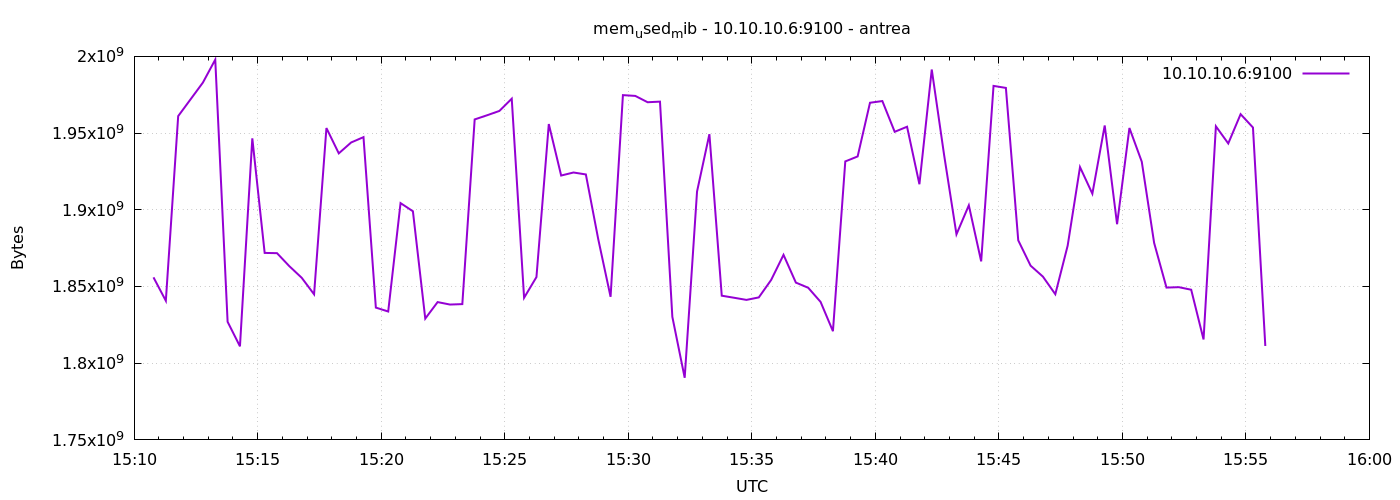

Source data for this figure (header and first rows):
1777302647	1855967232
1777302677	1840685056
1777302707	1961066496
1777302737	1971990528
1777302767	1982922752
1777302797	1997885440
1777302827	1826992128
1777302857	1810984960
1777302887	1946566656
1777302917	1871888384
1777302947	1871720448
1777302977	1863208960
1777303007	1855664128
1777303037	1844912128
1777303067	1953275904
1777303097	1936781312
1777303127	1943883776
1777303157	1947365376
1777303187	1836240896
1777303217	1833689088
1777303247	1904357376
1777303277	1899040768
1777303307	1829081088
1777303337	1839833088
1777303367	1838227456
1777303397	1838514176
1777303427	1958903808
1777303457	1961607168
1777303487	1964437504
1777303517	1972416512
1777303547	1842642944
1777303577	1856143360
1777303607	1955889152
1777303637	1922326528
1777303667	1924304896
1777303697	1923039232
1777303727	1880932352
1777303757	1843273728
1777303787	1974743040
1777303817	1974235136
1777303847	1970106368
1777303877	1970507776
1777303907	1830240256
1777303937	1790492672
1777303967	1911902208
1777303997	1949286400
1777304027	1843998720
1777304057	1842655232
1777304087	1841262592
1777304117	1842888704
1777304147	1854283776
1777304177	1870626816
1777304207	1852526592
1777304237	1849159680
1777304267	1839964160
1777304297	1820860416
1777304327	1931534336
1777304357	1934778368
1777304387	1969770496
1777304417	1970884608
1777304447	1950830592
... 30 more rows
